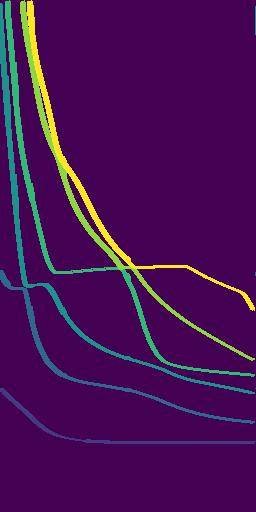

The table this chart was drawn from, first rows:
0.000000000000000000e+00, 0.000000000000000000e+00, 0.000000000000000000e+00, 0.000000000000000000e+00, 0.000000000000000000e+00, 0.000000000000000000e+00, 0.000000000000000000e+00, 0.000000000000000000e+00, 0.000000000000000000e+00, 4.000000000000000000e+00, 0.000000000000000000e+00, 0.000000000000000000e+00, 0.000000000000000000e+00, 0.000000000000000000e+00, 0.000000000000000000e+00, 0.000000000000000000e+00, 0.000000000000000000e+00, 0.000000000000000000e+00, 0.000000000000000000e+00, 0.000000000000000000e+00, 0.000000000000000000e+00, 0.000000000000000000e+00, 0.000000000000000000e+00, 0.000000000000000000e+00
0.000000000000000000e+00, 0.000000000000000000e+00, 0.000000000000000000e+00, 0.000000000000000000e+00, 0.000000000000000000e+00, 4.000000000000000000e+00, 4.000000000000000000e+00, 4.000000000000000000e+00, 4.000000000000000000e+00, 4.000000000000000000e+00, 4.000000000000000000e+00, 0.000000000000000000e+00, 0.000000000000000000e+00, 0.000000000000000000e+00, 0.000000000000000000e+00, 0.000000000000000000e+00, 0.000000000000000000e+00, 0.000000000000000000e+00, 0.000000000000000000e+00, 0.000000000000000000e+00, 0.000000000000000000e+00, 5.000000000000000000e+00, 5.000000000000000000e+00, 5.000000000000000000e+00
0.000000000000000000e+00, 0.000000000000000000e+00, 0.000000000000000000e+00, 0.000000000000000000e+00, 0.000000000000000000e+00, 4.000000000000000000e+00, 4.000000000000000000e+00, 4.000000000000000000e+00, 4.000000000000000000e+00, 4.000000000000000000e+00, 4.000000000000000000e+00, 0.000000000000000000e+00, 0.000000000000000000e+00, 0.000000000000000000e+00, 0.000000000000000000e+00, 0.000000000000000000e+00, 0.000000000000000000e+00, 0.000000000000000000e+00, 0.000000000000000000e+00, 0.000000000000000000e+00, 5.000000000000000000e+00, 5.000000000000000000e+00, 5.000000000000000000e+00, 5.000000000000000000e+00
3.000000000000000000e+00, 3.000000000000000000e+00, 0.000000000000000000e+00, 0.000000000000000000e+00, 0.000000000000000000e+00, 4.000000000000000000e+00, 4.000000000000000000e+00, 4.000000000000000000e+00, 4.000000000000000000e+00, 4.000000000000000000e+00, 4.000000000000000000e+00, 0.000000000000000000e+00, 0.000000000000000000e+00, 0.000000000000000000e+00, 0.000000000000000000e+00, 0.000000000000000000e+00, 0.000000000000000000e+00, 0.000000000000000000e+00, 0.000000000000000000e+00, 0.000000000000000000e+00, 5.000000000000000000e+00, 5.000000000000000000e+00, 5.000000000000000000e+00, 5.000000000000000000e+00
3.000000000000000000e+00, 3.000000000000000000e+00, 3.000000000000000000e+00, 0.000000000000000000e+00, 0.000000000000000000e+00, 4.000000000000000000e+00, 4.000000000000000000e+00, 4.000000000000000000e+00, 4.000000000000000000e+00, 4.000000000000000000e+00, 4.000000000000000000e+00, 0.000000000000000000e+00, 0.000000000000000000e+00, 0.000000000000000000e+00, 0.000000000000000000e+00, 0.000000000000000000e+00, 0.000000000000000000e+00, 0.000000000000000000e+00, 0.000000000000000000e+00, 0.000000000000000000e+00, 5.000000000000000000e+00, 5.000000000000000000e+00, 5.000000000000000000e+00, 5.000000000000000000e+00
3.000000000000000000e+00, 3.000000000000000000e+00, 3.000000000000000000e+00, 0.000000000000000000e+00, 0.000000000000000000e+00, 4.000000000000000000e+00, 4.000000000000000000e+00, 4.000000000000000000e+00, 4.000000000000000000e+00, 4.000000000000000000e+00, 4.000000000000000000e+00, 0.000000000000000000e+00, 0.000000000000000000e+00, 0.000000000000000000e+00, 0.000000000000000000e+00, 0.000000000000000000e+00, 0.000000000000000000e+00, 0.000000000000000000e+00, 0.000000000000000000e+00, 0.000000000000000000e+00, 5.000000000000000000e+00, 5.000000000000000000e+00, 5.000000000000000000e+00, 5.000000000000000000e+00
3.000000000000000000e+00, 3.000000000000000000e+00, 3.000000000000000000e+00, 0.000000000000000000e+00, 0.000000000000000000e+00, 4.000000000000000000e+00, 4.000000000000000000e+00, 4.000000000000000000e+00, 4.000000000000000000e+00, 4.000000000000000000e+00, 4.000000000000000000e+00, 0.000000000000000000e+00, 0.000000000000000000e+00, 0.000000000000000000e+00, 0.000000000000000000e+00, 0.000000000000000000e+00, 0.000000000000000000e+00, 0.000000000000000000e+00, 0.000000000000000000e+00, 0.000000000000000000e+00, 5.000000000000000000e+00, 5.000000000000000000e+00, 5.000000000000000000e+00, 5.000000000000000000e+00
3.000000000000000000e+00, 3.000000000000000000e+00, 3.000000000000000000e+00, 0.000000000000000000e+00, 0.000000000000000000e+00, 4.000000000000000000e+00, 4.000000000000000000e+00, 4.000000000000000000e+00, 4.000000000000000000e+00, 4.000000000000000000e+00, 4.000000000000000000e+00, 0.000000000000000000e+00, 0.000000000000000000e+00, 0.000000000000000000e+00, 0.000000000000000000e+00, 0.000000000000000000e+00, 0.000000000000000000e+00, 0.000000000000000000e+00, 0.000000000000000000e+00, 0.000000000000000000e+00, 5.000000000000000000e+00, 5.000000000000000000e+00, 5.000000000000000000e+00, 5.000000000000000000e+00
3.000000000000000000e+00, 3.000000000000000000e+00, 3.000000000000000000e+00, 0.000000000000000000e+00, 0.000000000000000000e+00, 4.000000000000000000e+00, 4.000000000000000000e+00, 4.000000000000000000e+00, 4.000000000000000000e+00, 4.000000000000000000e+00, 4.000000000000000000e+00, 0.000000000000000000e+00, 0.000000000000000000e+00, 0.000000000000000000e+00, 0.000000000000000000e+00, 0.000000000000000000e+00, 0.000000000000000000e+00, 0.000000000000000000e+00, 0.000000000000000000e+00, 0.000000000000000000e+00, 5.000000000000000000e+00, 5.000000000000000000e+00, 5.000000000000000000e+00, 5.000000000000000000e+00
3.000000000000000000e+00, 3.000000000000000000e+00, 3.000000000000000000e+00, 0.000000000000000000e+00, 0.000000000000000000e+00, 4.000000000000000000e+00, 4.000000000000000000e+00, 4.000000000000000000e+00, 4.000000000000000000e+00, 4.000000000000000000e+00, 4.000000000000000000e+00, 0.000000000000000000e+00, 0.000000000000000000e+00, 0.000000000000000000e+00, 0.000000000000000000e+00, 0.000000000000000000e+00, 0.000000000000000000e+00, 0.000000000000000000e+00, 0.000000000000000000e+00, 0.000000000000000000e+00, 5.000000000000000000e+00, 5.000000000000000000e+00, 5.000000000000000000e+00, 5.000000000000000000e+00
3.000000000000000000e+00, 3.000000000000000000e+00, 3.000000000000000000e+00, 0.000000000000000000e+00, 0.000000000000000000e+00, 4.000000000000000000e+00, 4.000000000000000000e+00, 4.000000000000000000e+00, 4.000000000000000000e+00, 4.000000000000000000e+00, 4.000000000000000000e+00, 0.000000000000000000e+00, 0.000000000000000000e+00, 0.000000000000000000e+00, 0.000000000000000000e+00, 0.000000000000000000e+00, 0.000000000000000000e+00, 0.000000000000000000e+00, 0.000000000000000000e+00, 0.000000000000000000e+00, 5.000000000000000000e+00, 5.000000000000000000e+00, 5.000000000000000000e+00, 5.000000000000000000e+00
3.000000000000000000e+00, 3.000000000000000000e+00, 3.000000000000000000e+00, 0.000000000000000000e+00, 0.000000000000000000e+00, 4.000000000000000000e+00, 4.000000000000000000e+00, 4.000000000000000000e+00, 4.000000000000000000e+00, 4.000000000000000000e+00, 4.000000000000000000e+00, 0.000000000000000000e+00, 0.000000000000000000e+00, 0.000000000000000000e+00, 0.000000000000000000e+00, 0.000000000000000000e+00, 0.000000000000000000e+00, 0.000000000000000000e+00, 0.000000000000000000e+00, 0.000000000000000000e+00, 5.000000000000000000e+00, 5.000000000000000000e+00, 5.000000000000000000e+00, 5.000000000000000000e+00
3.000000000000000000e+00, 3.000000000000000000e+00, 3.000000000000000000e+00, 0.000000000000000000e+00, 0.000000000000000000e+00, 4.000000000000000000e+00, 4.000000000000000000e+00, 4.000000000000000000e+00, 4.000000000000000000e+00, 4.000000000000000000e+00, 4.000000000000000000e+00, 0.000000000000000000e+00, 0.000000000000000000e+00, 0.000000000000000000e+00, 0.000000000000000000e+00, 0.000000000000000000e+00, 0.000000000000000000e+00, 0.000000000000000000e+00, 0.000000000000000000e+00, 0.000000000000000000e+00, 5.000000000000000000e+00, 5.000000000000000000e+00, 5.000000000000000000e+00, 5.000000000000000000e+00
3.000000000000000000e+00, 3.000000000000000000e+00, 3.000000000000000000e+00, 0.000000000000000000e+00, 0.000000000000000000e+00, 4.000000000000000000e+00, 4.000000000000000000e+00, 4.000000000000000000e+00, 4.000000000000000000e+00, 4.000000000000000000e+00, 4.000000000000000000e+00, 0.000000000000000000e+00, 0.000000000000000000e+00, 0.000000000000000000e+00, 0.000000000000000000e+00, 0.000000000000000000e+00, 0.000000000000000000e+00, 0.000000000000000000e+00, 0.000000000000000000e+00, 0.000000000000000000e+00, 5.000000000000000000e+00, 5.000000000000000000e+00, 5.000000000000000000e+00, 5.000000000000000000e+00
3.000000000000000000e+00, 3.000000000000000000e+00, 3.000000000000000000e+00, 0.000000000000000000e+00, 0.000000000000000000e+00, 4.000000000000000000e+00, 4.000000000000000000e+00, 4.000000000000000000e+00, 4.000000000000000000e+00, 4.000000000000000000e+00, 4.000000000000000000e+00, 0.000000000000000000e+00, 0.000000000000000000e+00, 0.000000000000000000e+00, 0.000000000000000000e+00, 0.000000000000000000e+00, 0.000000000000000000e+00, 0.000000000000000000e+00, 0.000000000000000000e+00, 0.000000000000000000e+00, 0.000000000000000000e+00, 5.000000000000000000e+00, 5.000000000000000000e+00, 5.000000000000000000e+00
3.000000000000000000e+00, 3.000000000000000000e+00, 3.000000000000000000e+00, 0.000000000000000000e+00, 0.000000000000000000e+00, 4.000000000000000000e+00, 4.000000000000000000e+00, 4.000000000000000000e+00, 4.000000000000000000e+00, 4.000000000000000000e+00, 4.000000000000000000e+00, 0.000000000000000000e+00, 0.000000000000000000e+00, 0.000000000000000000e+00, 0.000000000000000000e+00, 0.000000000000000000e+00, 0.000000000000000000e+00, 0.000000000000000000e+00, 0.000000000000000000e+00, 0.000000000000000000e+00, 0.000000000000000000e+00, 5.000000000000000000e+00, 5.000000000000000000e+00, 5.000000000000000000e+00
3.000000000000000000e+00, 3.000000000000000000e+00, 3.000000000000000000e+00, 0.000000000000000000e+00, 0.000000000000000000e+00, 4.000000000000000000e+00, 4.000000000000000000e+00, 4.000000000000000000e+00, 4.000000000000000000e+00, 4.000000000000000000e+00, 4.000000000000000000e+00, 0.000000000000000000e+00, 0.000000000000000000e+00, 0.000000000000000000e+00, 0.000000000000000000e+00, 0.000000000000000000e+00, 0.000000000000000000e+00, 0.000000000000000000e+00, 0.000000000000000000e+00, 0.000000000000000000e+00, 0.000000000000000000e+00, 5.000000000000000000e+00, 5.000000000000000000e+00, 5.000000000000000000e+00
3.000000000000000000e+00, 3.000000000000000000e+00, 3.000000000000000000e+00, 0.000000000000000000e+00, 0.000000000000000000e+00, 4.000000000000000000e+00, 4.000000000000000000e+00, 4.000000000000000000e+00, 4.000000000000000000e+00, 4.000000000000000000e+00, 4.000000000000000000e+00, 0.000000000000000000e+00, 0.000000000000000000e+00, 0.000000000000000000e+00, 0.000000000000000000e+00, 0.000000000000000000e+00, 0.000000000000000000e+00, 0.000000000000000000e+00, 0.000000000000000000e+00, 0.000000000000000000e+00, 0.000000000000000000e+00, 5.000000000000000000e+00, 5.000000000000000000e+00, 5.000000000000000000e+00
3.000000000000000000e+00, 3.000000000000000000e+00, 3.000000000000000000e+00, 0.000000000000000000e+00, 0.000000000000000000e+00, 4.000000000000000000e+00, 4.000000000000000000e+00, 4.000000000000000000e+00, 4.000000000000000000e+00, 4.000000000000000000e+00, 4.000000000000000000e+00, 4.000000000000000000e+00, 0.000000000000000000e+00, 0.000000000000000000e+00, 0.000000000000000000e+00, 0.000000000000000000e+00, 0.000000000000000000e+00, 0.000000000000000000e+00, 0.000000000000000000e+00, 0.000000000000000000e+00, 0.000000000000000000e+00, 5.000000000000000000e+00, 5.000000000000000000e+00, 5.000000000000000000e+00
3.000000000000000000e+00, 3.000000000000000000e+00, 3.000000000000000000e+00, 3.000000000000000000e+00, 0.000000000000000000e+00, 0.000000000000000000e+00, 4.000000000000000000e+00, 4.000000000000000000e+00, 4.000000000000000000e+00, 4.000000000000000000e+00, 4.000000000000000000e+00, 4.000000000000000000e+00, 0.000000000000000000e+00, 0.000000000000000000e+00, 0.000000000000000000e+00, 0.000000000000000000e+00, 0.000000000000000000e+00, 0.000000000000000000e+00, 0.000000000000000000e+00, 0.000000000000000000e+00, 0.000000000000000000e+00, 5.000000000000000000e+00, 5.000000000000000000e+00, 5.000000000000000000e+00
3.000000000000000000e+00, 3.000000000000000000e+00, 3.000000000000000000e+00, 3.000000000000000000e+00, 0.000000000000000000e+00, 0.000000000000000000e+00, 4.000000000000000000e+00, 4.000000000000000000e+00, 4.000000000000000000e+00, 4.000000000000000000e+00, 4.000000000000000000e+00, 4.000000000000000000e+00, 0.000000000000000000e+00, 0.000000000000000000e+00, 0.000000000000000000e+00, 0.000000000000000000e+00, 0.000000000000000000e+00, 0.000000000000000000e+00, 0.000000000000000000e+00, 0.000000000000000000e+00, 0.000000000000000000e+00, 5.000000000000000000e+00, 5.000000000000000000e+00, 5.000000000000000000e+00
3.000000000000000000e+00, 3.000000000000000000e+00, 3.000000000000000000e+00, 3.000000000000000000e+00, 0.000000000000000000e+00, 0.000000000000000000e+00, 4.000000000000000000e+00, 4.000000000000000000e+00, 4.000000000000000000e+00, 4.000000000000000000e+00, 4.000000000000000000e+00, 4.000000000000000000e+00, 0.000000000000000000e+00, 0.000000000000000000e+00, 0.000000000000000000e+00, 0.000000000000000000e+00, 0.000000000000000000e+00, 0.000000000000000000e+00, 0.000000000000000000e+00, 0.000000000000000000e+00, 0.000000000000000000e+00, 5.000000000000000000e+00, 5.000000000000000000e+00, 5.000000000000000000e+00
3.000000000000000000e+00, 3.000000000000000000e+00, 3.000000000000000000e+00, 3.000000000000000000e+00, 0.000000000000000000e+00, 0.000000000000000000e+00, 4.000000000000000000e+00, 4.000000000000000000e+00, 4.000000000000000000e+00, 4.000000000000000000e+00, 4.000000000000000000e+00, 4.000000000000000000e+00, 0.000000000000000000e+00, 0.000000000000000000e+00, 0.000000000000000000e+00, 0.000000000000000000e+00, 0.000000000000000000e+00, 0.000000000000000000e+00, 0.000000000000000000e+00, 0.000000000000000000e+00, 0.000000000000000000e+00, 0.000000000000000000e+00, 5.000000000000000000e+00, 5.000000000000000000e+00
3.000000000000000000e+00, 3.000000000000000000e+00, 3.000000000000000000e+00, 3.000000000000000000e+00, 0.000000000000000000e+00, 0.000000000000000000e+00, 4.000000000000000000e+00, 4.000000000000000000e+00, 4.000000000000000000e+00, 4.000000000000000000e+00, 4.000000000000000000e+00, 4.000000000000000000e+00, 0.000000000000000000e+00, 0.000000000000000000e+00, 0.000000000000000000e+00, 0.000000000000000000e+00, 0.000000000000000000e+00, 0.000000000000000000e+00, 0.000000000000000000e+00, 0.000000000000000000e+00, 0.000000000000000000e+00, 0.000000000000000000e+00, 5.000000000000000000e+00, 5.000000000000000000e+00
3.000000000000000000e+00, 3.000000000000000000e+00, 3.000000000000000000e+00, 3.000000000000000000e+00, 0.000000000000000000e+00, 0.000000000000000000e+00, 4.000000000000000000e+00, 4.000000000000000000e+00, 4.000000000000000000e+00, 4.000000000000000000e+00, 4.000000000000000000e+00, 4.000000000000000000e+00, 0.000000000000000000e+00, 0.000000000000000000e+00, 0.000000000000000000e+00, 0.000000000000000000e+00, 0.000000000000000000e+00, 0.000000000000000000e+00, 0.000000000000000000e+00, 0.000000000000000000e+00, 0.000000000000000000e+00, 0.000000000000000000e+00, 5.000000000000000000e+00, 5.000000000000000000e+00
3.000000000000000000e+00, 3.000000000000000000e+00, 3.000000000000000000e+00, 3.000000000000000000e+00, 0.000000000000000000e+00, 0.000000000000000000e+00, 4.000000000000000000e+00, 4.000000000000000000e+00, 4.000000000000000000e+00, 4.000000000000000000e+00, 4.000000000000000000e+00, 4.000000000000000000e+00, 0.000000000000000000e+00, 0.000000000000000000e+00, 0.000000000000000000e+00, 0.000000000000000000e+00, 0.000000000000000000e+00, 0.000000000000000000e+00, 0.000000000000000000e+00, 0.000000000000000000e+00, 0.000000000000000000e+00, 0.000000000000000000e+00, 5.000000000000000000e+00, 5.000000000000000000e+00
3.000000000000000000e+00, 3.000000000000000000e+00, 3.000000000000000000e+00, 3.000000000000000000e+00, 0.000000000000000000e+00, 0.000000000000000000e+00, 4.000000000000000000e+00, 4.000000000000000000e+00, 4.000000000000000000e+00, 4.000000000000000000e+00, 4.000000000000000000e+00, 4.000000000000000000e+00, 0.000000000000000000e+00, 0.000000000000000000e+00, 0.000000000000000000e+00, 0.000000000000000000e+00, 0.000000000000000000e+00, 0.000000000000000000e+00, 0.000000000000000000e+00, 0.000000000000000000e+00, 0.000000000000000000e+00, 0.000000000000000000e+00, 5.000000000000000000e+00, 5.000000000000000000e+00
3.000000000000000000e+00, 3.000000000000000000e+00, 3.000000000000000000e+00, 3.000000000000000000e+00, 0.000000000000000000e+00, 0.000000000000000000e+00, 4.000000000000000000e+00, 4.000000000000000000e+00, 4.000000000000000000e+00, 4.000000000000000000e+00, 4.000000000000000000e+00, 4.000000000000000000e+00, 0.000000000000000000e+00, 0.000000000000000000e+00, 0.000000000000000000e+00, 0.000000000000000000e+00, 0.000000000000000000e+00, 0.000000000000000000e+00, 0.000000000000000000e+00, 0.000000000000000000e+00, 0.000000000000000000e+00, 0.000000000000000000e+00, 5.000000000000000000e+00, 5.000000000000000000e+00
3.000000000000000000e+00, 3.000000000000000000e+00, 3.000000000000000000e+00, 3.000000000000000000e+00, 0.000000000000000000e+00, 0.000000000000000000e+00, 4.000000000000000000e+00, 4.000000000000000000e+00, 4.000000000000000000e+00, 4.000000000000000000e+00, 4.000000000000000000e+00, 4.000000000000000000e+00, 0.000000000000000000e+00, 0.000000000000000000e+00, 0.000000000000000000e+00, 0.000000000000000000e+00, 0.000000000000000000e+00, 0.000000000000000000e+00, 0.000000000000000000e+00, 0.000000000000000000e+00, 0.000000000000000000e+00, 0.000000000000000000e+00, 5.000000000000000000e+00, 5.000000000000000000e+00
3.000000000000000000e+00, 3.000000000000000000e+00, 3.000000000000000000e+00, 3.000000000000000000e+00, 0.000000000000000000e+00, 0.000000000000000000e+00, 0.000000000000000000e+00, 4.000000000000000000e+00, 4.000000000000000000e+00, 4.000000000000000000e+00, 4.000000000000000000e+00, 4.000000000000000000e+00, 4.000000000000000000e+00, 0.000000000000000000e+00, 0.000000000000000000e+00, 0.000000000000000000e+00, 0.000000000000000000e+00, 0.000000000000000000e+00, 0.000000000000000000e+00, 0.000000000000000000e+00, 0.000000000000000000e+00, 0.000000000000000000e+00, 0.000000000000000000e+00, 5.000000000000000000e+00
3.000000000000000000e+00, 3.000000000000000000e+00, 3.000000000000000000e+00, 3.000000000000000000e+00, 0.000000000000000000e+00, 0.000000000000000000e+00, 0.000000000000000000e+00, 4.000000000000000000e+00, 4.000000000000000000e+00, 4.000000000000000000e+00, 4.000000000000000000e+00, 4.000000000000000000e+00, 4.000000000000000000e+00, 0.000000000000000000e+00, 0.000000000000000000e+00, 0.000000000000000000e+00, 0.000000000000000000e+00, 0.000000000000000000e+00, 0.000000000000000000e+00, 0.000000000000000000e+00, 0.000000000000000000e+00, 0.000000000000000000e+00, 0.000000000000000000e+00, 5.000000000000000000e+00
3.000000000000000000e+00, 3.000000000000000000e+00, 3.000000000000000000e+00, 3.000000000000000000e+00, 0.000000000000000000e+00, 0.000000000000000000e+00, 0.000000000000000000e+00, 4.000000000000000000e+00, 4.000000000000000000e+00, 4.000000000000000000e+00, 4.000000000000000000e+00, 4.000000000000000000e+00, 4.000000000000000000e+00, 0.000000000000000000e+00, 0.000000000000000000e+00, 0.000000000000000000e+00, 0.000000000000000000e+00, 0.000000000000000000e+00, 0.000000000000000000e+00, 0.000000000000000000e+00, 0.000000000000000000e+00, 0.000000000000000000e+00, 0.000000000000000000e+00, 5.000000000000000000e+00
3.000000000000000000e+00, 3.000000000000000000e+00, 3.000000000000000000e+00, 3.000000000000000000e+00, 0.000000000000000000e+00, 0.000000000000000000e+00, 0.000000000000000000e+00, 4.000000000000000000e+00, 4.000000000000000000e+00, 4.000000000000000000e+00, 4.000000000000000000e+00, 4.000000000000000000e+00, 4.000000000000000000e+00, 0.000000000000000000e+00, 0.000000000000000000e+00, 0.000000000000000000e+00, 0.000000000000000000e+00, 0.000000000000000000e+00, 0.000000000000000000e+00, 0.000000000000000000e+00, 0.000000000000000000e+00, 0.000000000000000000e+00, 0.000000000000000000e+00, 5.000000000000000000e+00
3.000000000000000000e+00, 3.000000000000000000e+00, 3.000000000000000000e+00, 3.000000000000000000e+00, 3.000000000000000000e+00, 0.000000000000000000e+00, 0.000000000000000000e+00, 4.000000000000000000e+00, 4.000000000000000000e+00, 4.000000000000000000e+00, 4.000000000000000000e+00, 4.000000000000000000e+00, 4.000000000000000000e+00, 0.000000000000000000e+00, 0.000000000000000000e+00, 0.000000000000000000e+00, 0.000000000000000000e+00, 0.000000000000000000e+00, 0.000000000000000000e+00, 0.000000000000000000e+00, 0.000000000000000000e+00, 0.000000000000000000e+00, 0.000000000000000000e+00, 5.000000000000000000e+00
3.000000000000000000e+00, 3.000000000000000000e+00, 3.000000000000000000e+00, 3.000000000000000000e+00, 3.000000000000000000e+00, 0.000000000000000000e+00, 0.000000000000000000e+00, 4.000000000000000000e+00, 4.000000000000000000e+00, 4.000000000000000000e+00, 4.000000000000000000e+00, 4.000000000000000000e+00, 4.000000000000000000e+00, 0.000000000000000000e+00, 0.000000000000000000e+00, 0.000000000000000000e+00, 0.000000000000000000e+00, 0.000000000000000000e+00, 0.000000000000000000e+00, 0.000000000000000000e+00, 0.000000000000000000e+00, 0.000000000000000000e+00, 0.000000000000000000e+00, 5.000000000000000000e+00
3.000000000000000000e+00, 3.000000000000000000e+00, 3.000000000000000000e+00, 3.000000000000000000e+00, 3.000000000000000000e+00, 0.000000000000000000e+00, 0.000000000000000000e+00, 4.000000000000000000e+00, 4.000000000000000000e+00, 4.000000000000000000e+00, 4.000000000000000000e+00, 4.000000000000000000e+00, 4.000000000000000000e+00, 0.000000000000000000e+00, 0.000000000000000000e+00, 0.000000000000000000e+00, 0.000000000000000000e+00, 0.000000000000000000e+00, 0.000000000000000000e+00, 0.000000000000000000e+00, 0.000000000000000000e+00, 0.000000000000000000e+00, 0.000000000000000000e+00, 5.000000000000000000e+00
3.000000000000000000e+00, 3.000000000000000000e+00, 3.000000000000000000e+00, 3.000000000000000000e+00, 3.000000000000000000e+00, 0.000000000000000000e+00, 0.000000000000000000e+00, 4.000000000000000000e+00, 4.000000000000000000e+00, 4.000000000000000000e+00, 4.000000000000000000e+00, 4.000000000000000000e+00, 4.000000000000000000e+00, 0.000000000000000000e+00, 0.000000000000000000e+00, 0.000000000000000000e+00, 0.000000000000000000e+00, 0.000000000000000000e+00, 0.000000000000000000e+00, 0.000000000000000000e+00, 0.000000000000000000e+00, 0.000000000000000000e+00, 0.000000000000000000e+00, 0.000000000000000000e+00
3.000000000000000000e+00, 3.000000000000000000e+00, 3.000000000000000000e+00, 3.000000000000000000e+00, 3.000000000000000000e+00, 0.000000000000000000e+00, 0.000000000000000000e+00, 4.000000000000000000e+00, 4.000000000000000000e+00, 4.000000000000000000e+00, 4.000000000000000000e+00, 4.000000000000000000e+00, 4.000000000000000000e+00, 0.000000000000000000e+00, 0.000000000000000000e+00, 0.000000000000000000e+00, 0.000000000000000000e+00, 0.000000000000000000e+00, 0.000000000000000000e+00, 0.000000000000000000e+00, 0.000000000000000000e+00, 0.000000000000000000e+00, 0.000000000000000000e+00, 0.000000000000000000e+00
3.000000000000000000e+00, 3.000000000000000000e+00, 3.000000000000000000e+00, 3.000000000000000000e+00, 3.000000000000000000e+00, 0.000000000000000000e+00, 0.000000000000000000e+00, 4.000000000000000000e+00, 4.000000000000000000e+00, 4.000000000000000000e+00, 4.000000000000000000e+00, 4.000000000000000000e+00, 4.000000000000000000e+00, 0.000000000000000000e+00, 0.000000000000000000e+00, 0.000000000000000000e+00, 0.000000000000000000e+00, 0.000000000000000000e+00, 0.000000000000000000e+00, 0.000000000000000000e+00, 0.000000000000000000e+00, 0.000000000000000000e+00, 0.000000000000000000e+00, 0.000000000000000000e+00
3.000000000000000000e+00, 3.000000000000000000e+00, 3.000000000000000000e+00, 3.000000000000000000e+00, 3.000000000000000000e+00, 0.000000000000000000e+00, 0.000000000000000000e+00, 4.000000000000000000e+00, 4.000000000000000000e+00, 4.000000000000000000e+00, 4.000000000000000000e+00, 4.000000000000000000e+00, 4.000000000000000000e+00, 4.000000000000000000e+00, 0.000000000000000000e+00, 0.000000000000000000e+00, 0.000000000000000000e+00, 0.000000000000000000e+00, 0.000000000000000000e+00, 0.000000000000000000e+00, 0.000000000000000000e+00, 0.000000000000000000e+00, 0.000000000000000000e+00, 0.000000000000000000e+00
3.000000000000000000e+00, 3.000000000000000000e+00, 3.000000000000000000e+00, 3.000000000000000000e+00, 3.000000000000000000e+00, 0.000000000000000000e+00, 0.000000000000000000e+00, 0.000000000000000000e+00, 4.000000000000000000e+00, 4.000000000000000000e+00, 4.000000000000000000e+00, 4.000000000000000000e+00, 4.000000000000000000e+00, 4.000000000000000000e+00, 0.000000000000000000e+00, 0.000000000000000000e+00, 0.000000000000000000e+00, 0.000000000000000000e+00, 0.000000000000000000e+00, 0.000000000000000000e+00, 0.000000000000000000e+00, 0.000000000000000000e+00, 0.000000000000000000e+00, 0.000000000000000000e+00
3.000000000000000000e+00, 3.000000000000000000e+00, 3.000000000000000000e+00, 3.000000000000000000e+00, 3.000000000000000000e+00, 0.000000000000000000e+00, 0.000000000000000000e+00, 0.000000000000000000e+00, 4.000000000000000000e+00, 4.000000000000000000e+00, 4.000000000000000000e+00, 4.000000000000000000e+00, 4.000000000000000000e+00, 4.000000000000000000e+00, 0.000000000000000000e+00, 0.000000000000000000e+00, 0.000000000000000000e+00, 0.000000000000000000e+00, 0.000000000000000000e+00, 0.000000000000000000e+00, 0.000000000000000000e+00, 0.000000000000000000e+00, 0.000000000000000000e+00, 0.000000000000000000e+00
3.000000000000000000e+00, 3.000000000000000000e+00, 3.000000000000000000e+00, 3.000000000000000000e+00, 3.000000000000000000e+00, 0.000000000000000000e+00, 0.000000000000000000e+00, 0.000000000000000000e+00, 4.000000000000000000e+00, 4.000000000000000000e+00, 4.000000000000000000e+00, 4.000000000000000000e+00, 4.000000000000000000e+00, 4.000000000000000000e+00, 0.000000000000000000e+00, 0.000000000000000000e+00, 0.000000000000000000e+00, 0.000000000000000000e+00, 0.000000000000000000e+00, 0.000000000000000000e+00, 0.000000000000000000e+00, 0.000000000000000000e+00, 0.000000000000000000e+00, 0.000000000000000000e+00
3.000000000000000000e+00, 3.000000000000000000e+00, 3.000000000000000000e+00, 3.000000000000000000e+00, 3.000000000000000000e+00, 0.000000000000000000e+00, 0.000000000000000000e+00, 0.000000000000000000e+00, 4.000000000000000000e+00, 4.000000000000000000e+00, 4.000000000000000000e+00, 4.000000000000000000e+00, 4.000000000000000000e+00, 4.000000000000000000e+00, 0.000000000000000000e+00, 0.000000000000000000e+00, 0.000000000000000000e+00, 0.000000000000000000e+00, 0.000000000000000000e+00, 0.000000000000000000e+00, 0.000000000000000000e+00, 0.000000000000000000e+00, 0.000000000000000000e+00, 0.000000000000000000e+00
3.000000000000000000e+00, 3.000000000000000000e+00, 3.000000000000000000e+00, 3.000000000000000000e+00, 3.000000000000000000e+00, 0.000000000000000000e+00, 0.000000000000000000e+00, 0.000000000000000000e+00, 4.000000000000000000e+00, 4.000000000000000000e+00, 4.000000000000000000e+00, 4.000000000000000000e+00, 4.000000000000000000e+00, 4.000000000000000000e+00, 0.000000000000000000e+00, 0.000000000000000000e+00, 0.000000000000000000e+00, 0.000000000000000000e+00, 0.000000000000000000e+00, 0.000000000000000000e+00, 0.000000000000000000e+00, 0.000000000000000000e+00, 0.000000000000000000e+00, 0.000000000000000000e+00
3.000000000000000000e+00, 3.000000000000000000e+00, 3.000000000000000000e+00, 3.000000000000000000e+00, 3.000000000000000000e+00, 0.000000000000000000e+00, 0.000000000000000000e+00, 0.000000000000000000e+00, 4.000000000000000000e+00, 4.000000000000000000e+00, 4.000000000000000000e+00, 4.000000000000000000e+00, 4.000000000000000000e+00, 4.000000000000000000e+00, 0.000000000000000000e+00, 0.000000000000000000e+00, 0.000000000000000000e+00, 0.000000000000000000e+00, 0.000000000000000000e+00, 0.000000000000000000e+00, 0.000000000000000000e+00, 0.000000000000000000e+00, 0.000000000000000000e+00, 0.000000000000000000e+00
3.000000000000000000e+00, 3.000000000000000000e+00, 3.000000000000000000e+00, 3.000000000000000000e+00, 3.000000000000000000e+00, 0.000000000000000000e+00, 0.000000000000000000e+00, 0.000000000000000000e+00, 4.000000000000000000e+00, 4.000000000000000000e+00, 4.000000000000000000e+00, 4.000000000000000000e+00, 4.000000000000000000e+00, 4.000000000000000000e+00, 0.000000000000000000e+00, 0.000000000000000000e+00, 0.000000000000000000e+00, 0.000000000000000000e+00, 0.000000000000000000e+00, 0.000000000000000000e+00, 0.000000000000000000e+00, 0.000000000000000000e+00, 0.000000000000000000e+00, 0.000000000000000000e+00
3.000000000000000000e+00, 3.000000000000000000e+00, 3.000000000000000000e+00, 3.000000000000000000e+00, 3.000000000000000000e+00, 0.000000000000000000e+00, 0.000000000000000000e+00, 0.000000000000000000e+00, 4.000000000000000000e+00, 4.000000000000000000e+00, 4.000000000000000000e+00, 4.000000000000000000e+00, 4.000000000000000000e+00, 4.000000000000000000e+00, 0.000000000000000000e+00, 0.000000000000000000e+00, 0.000000000000000000e+00, 0.000000000000000000e+00, 0.000000000000000000e+00, 0.000000000000000000e+00, 0.000000000000000000e+00, 0.000000000000000000e+00, 0.000000000000000000e+00, 0.000000000000000000e+00
3.000000000000000000e+00, 3.000000000000000000e+00, 3.000000000000000000e+00, 3.000000000000000000e+00, 3.000000000000000000e+00, 3.000000000000000000e+00, 0.000000000000000000e+00, 0.000000000000000000e+00, 4.000000000000000000e+00, 4.000000000000000000e+00, 4.000000000000000000e+00, 4.000000000000000000e+00, 4.000000000000000000e+00, 4.000000000000000000e+00, 0.000000000000000000e+00, 0.000000000000000000e+00, 0.000000000000000000e+00, 0.000000000000000000e+00, 0.000000000000000000e+00, 0.000000000000000000e+00, 0.000000000000000000e+00, 0.000000000000000000e+00, 0.000000000000000000e+00, 0.000000000000000000e+00
3.000000000000000000e+00, 3.000000000000000000e+00, 3.000000000000000000e+00, 3.000000000000000000e+00, 3.000000000000000000e+00, 3.000000000000000000e+00, 0.000000000000000000e+00, 0.000000000000000000e+00, 4.000000000000000000e+00, 4.000000000000000000e+00, 4.000000000000000000e+00, 4.000000000000000000e+00, 4.000000000000000000e+00, 4.000000000000000000e+00, 0.000000000000000000e+00, 0.000000000000000000e+00, 0.000000000000000000e+00, 0.000000000000000000e+00, 0.000000000000000000e+00, 0.000000000000000000e+00, 0.000000000000000000e+00, 0.000000000000000000e+00, 0.000000000000000000e+00, 0.000000000000000000e+00
3.000000000000000000e+00, 3.000000000000000000e+00, 3.000000000000000000e+00, 3.000000000000000000e+00, 3.000000000000000000e+00, 3.000000000000000000e+00, 0.000000000000000000e+00, 0.000000000000000000e+00, 4.000000000000000000e+00, 4.000000000000000000e+00, 4.000000000000000000e+00, 4.000000000000000000e+00, 4.000000000000000000e+00, 4.000000000000000000e+00, 4.000000000000000000e+00, 0.000000000000000000e+00, 0.000000000000000000e+00, 0.000000000000000000e+00, 0.000000000000000000e+00, 0.000000000000000000e+00, 0.000000000000000000e+00, 0.000000000000000000e+00, 0.000000000000000000e+00, 0.000000000000000000e+00
3.000000000000000000e+00, 3.000000000000000000e+00, 3.000000000000000000e+00, 3.000000000000000000e+00, 3.000000000000000000e+00, 3.000000000000000000e+00, 0.000000000000000000e+00, 0.000000000000000000e+00, 0.000000000000000000e+00, 4.000000000000000000e+00, 4.000000000000000000e+00, 4.000000000000000000e+00, 4.000000000000000000e+00, 4.000000000000000000e+00, 4.000000000000000000e+00, 0.000000000000000000e+00, 0.000000000000000000e+00, 0.000000000000000000e+00, 0.000000000000000000e+00, 0.000000000000000000e+00, 0.000000000000000000e+00, 0.000000000000000000e+00, 0.000000000000000000e+00, 0.000000000000000000e+00
3.000000000000000000e+00, 3.000000000000000000e+00, 3.000000000000000000e+00, 3.000000000000000000e+00, 3.000000000000000000e+00, 3.000000000000000000e+00, 0.000000000000000000e+00, 0.000000000000000000e+00, 0.000000000000000000e+00, 4.000000000000000000e+00, 4.000000000000000000e+00, 4.000000000000000000e+00, 4.000000000000000000e+00, 4.000000000000000000e+00, 4.000000000000000000e+00, 0.000000000000000000e+00, 0.000000000000000000e+00, 0.000000000000000000e+00, 0.000000000000000000e+00, 0.000000000000000000e+00, 0.000000000000000000e+00, 0.000000000000000000e+00, 0.000000000000000000e+00, 0.000000000000000000e+00
3.000000000000000000e+00, 3.000000000000000000e+00, 3.000000000000000000e+00, 3.000000000000000000e+00, 3.000000000000000000e+00, 3.000000000000000000e+00, 0.000000000000000000e+00, 0.000000000000000000e+00, 0.000000000000000000e+00, 4.000000000000000000e+00, 4.000000000000000000e+00, 4.000000000000000000e+00, 4.000000000000000000e+00, 4.000000000000000000e+00, 4.000000000000000000e+00, 0.000000000000000000e+00, 0.000000000000000000e+00, 0.000000000000000000e+00, 0.000000000000000000e+00, 0.000000000000000000e+00, 0.000000000000000000e+00, 0.000000000000000000e+00, 0.000000000000000000e+00, 0.000000000000000000e+00
3.000000000000000000e+00, 3.000000000000000000e+00, 3.000000000000000000e+00, 3.000000000000000000e+00, 3.000000000000000000e+00, 3.000000000000000000e+00, 0.000000000000000000e+00, 0.000000000000000000e+00, 0.000000000000000000e+00, 4.000000000000000000e+00, 4.000000000000000000e+00, 4.000000000000000000e+00, 4.000000000000000000e+00, 4.000000000000000000e+00, 4.000000000000000000e+00, 0.000000000000000000e+00, 0.000000000000000000e+00, 0.000000000000000000e+00, 0.000000000000000000e+00, 0.000000000000000000e+00, 0.000000000000000000e+00, 0.000000000000000000e+00, 0.000000000000000000e+00, 0.000000000000000000e+00
3.000000000000000000e+00, 3.000000000000000000e+00, 3.000000000000000000e+00, 3.000000000000000000e+00, 3.000000000000000000e+00, 3.000000000000000000e+00, 0.000000000000000000e+00, 0.000000000000000000e+00, 0.000000000000000000e+00, 4.000000000000000000e+00, 4.000000000000000000e+00, 4.000000000000000000e+00, 4.000000000000000000e+00, 4.000000000000000000e+00, 4.000000000000000000e+00, 0.000000000000000000e+00, 0.000000000000000000e+00, 0.000000000000000000e+00, 0.000000000000000000e+00, 0.000000000000000000e+00, 0.000000000000000000e+00, 0.000000000000000000e+00, 0.000000000000000000e+00, 0.000000000000000000e+00
3.000000000000000000e+00, 3.000000000000000000e+00, 3.000000000000000000e+00, 3.000000000000000000e+00, 3.000000000000000000e+00, 3.000000000000000000e+00, 0.000000000000000000e+00, 0.000000000000000000e+00, 0.000000000000000000e+00, 4.000000000000000000e+00, 4.000000000000000000e+00, 4.000000000000000000e+00, 4.000000000000000000e+00, 4.000000000000000000e+00, 4.000000000000000000e+00, 0.000000000000000000e+00, 0.000000000000000000e+00, 0.000000000000000000e+00, 0.000000000000000000e+00, 0.000000000000000000e+00, 0.000000000000000000e+00, 0.000000000000000000e+00, 0.000000000000000000e+00, 0.000000000000000000e+00
3.000000000000000000e+00, 3.000000000000000000e+00, 3.000000000000000000e+00, 3.000000000000000000e+00, 3.000000000000000000e+00, 3.000000000000000000e+00, 0.000000000000000000e+00, 0.000000000000000000e+00, 0.000000000000000000e+00, 4.000000000000000000e+00, 4.000000000000000000e+00, 4.000000000000000000e+00, 4.000000000000000000e+00, 4.000000000000000000e+00, 4.000000000000000000e+00, 0.000000000000000000e+00, 0.000000000000000000e+00, 0.000000000000000000e+00, 0.000000000000000000e+00, 0.000000000000000000e+00, 0.000000000000000000e+00, 0.000000000000000000e+00, 0.000000000000000000e+00, 0.000000000000000000e+00
3.000000000000000000e+00, 3.000000000000000000e+00, 3.000000000000000000e+00, 3.000000000000000000e+00, 3.000000000000000000e+00, 3.000000000000000000e+00, 0.000000000000000000e+00, 0.000000000000000000e+00, 0.000000000000000000e+00, 4.000000000000000000e+00, 4.000000000000000000e+00, 4.000000000000000000e+00, 4.000000000000000000e+00, 4.000000000000000000e+00, 4.000000000000000000e+00, 0.000000000000000000e+00, 0.000000000000000000e+00, 0.000000000000000000e+00, 0.000000000000000000e+00, 0.000000000000000000e+00, 0.000000000000000000e+00, 0.000000000000000000e+00, 0.000000000000000000e+00, 0.000000000000000000e+00
3.000000000000000000e+00, 3.000000000000000000e+00, 3.000000000000000000e+00, 3.000000000000000000e+00, 3.000000000000000000e+00, 3.000000000000000000e+00, 0.000000000000000000e+00, 0.000000000000000000e+00, 0.000000000000000000e+00, 4.000000000000000000e+00, 4.000000000000000000e+00, 4.000000000000000000e+00, 4.000000000000000000e+00, 4.000000000000000000e+00, 4.000000000000000000e+00, 0.000000000000000000e+00, 0.000000000000000000e+00, 0.000000000000000000e+00, 0.000000000000000000e+00, 0.000000000000000000e+00, 0.000000000000000000e+00, 0.000000000000000000e+00, 0.000000000000000000e+00, 0.000000000000000000e+00
3.000000000000000000e+00, 3.000000000000000000e+00, 3.000000000000000000e+00, 3.000000000000000000e+00, 3.000000000000000000e+00, 3.000000000000000000e+00, 0.000000000000000000e+00, 0.000000000000000000e+00, 0.000000000000000000e+00, 4.000000000000000000e+00, 4.000000000000000000e+00, 4.000000000000000000e+00, 4.000000000000000000e+00, 4.000000000000000000e+00, 4.000000000000000000e+00, 0.000000000000000000e+00, 0.000000000000000000e+00, 0.000000000000000000e+00, 0.000000000000000000e+00, 0.000000000000000000e+00, 0.000000000000000000e+00, 0.000000000000000000e+00, 0.000000000000000000e+00, 0.000000000000000000e+00
... 451 more rows
